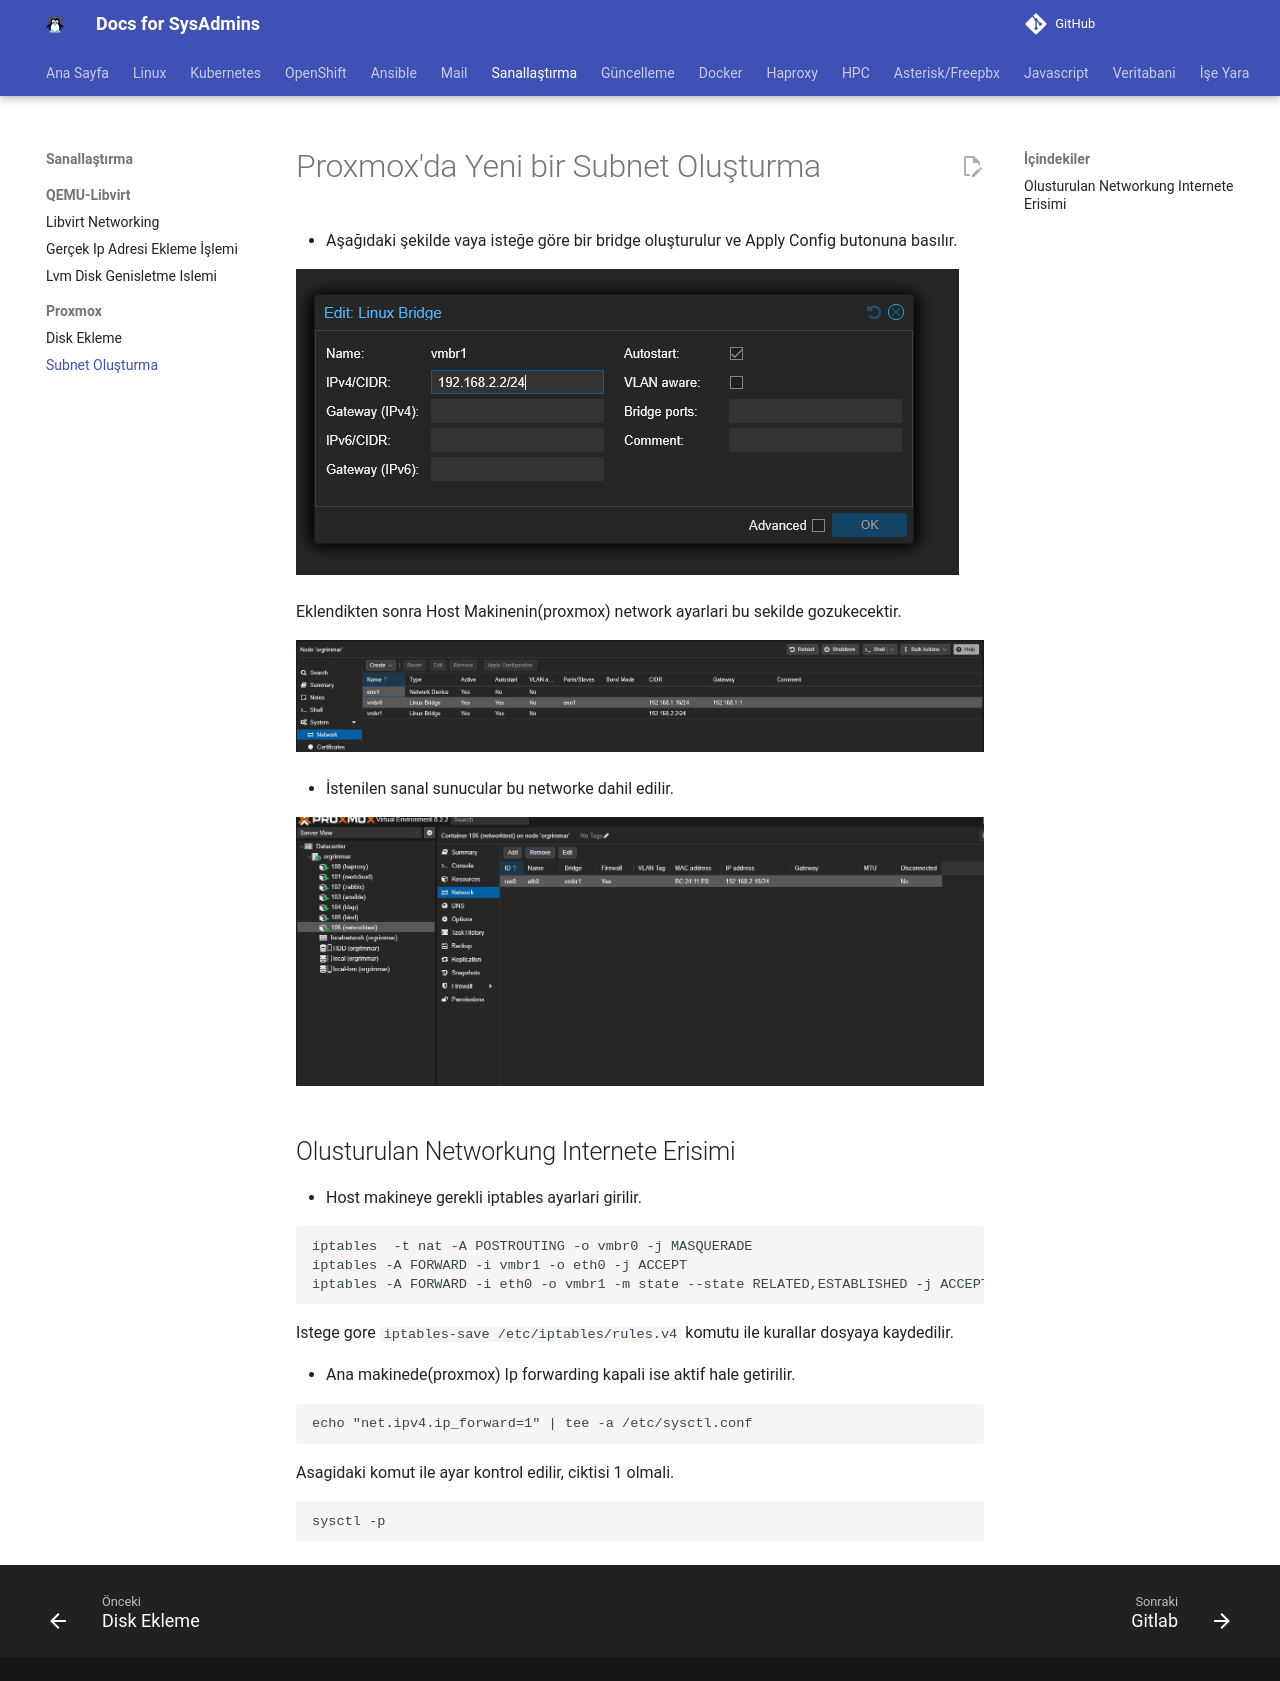

repository: berkbal/docs · page: sanallastirma/proxmox/subnet-olusturma/index.html · generator: mkdocs

# Proxmox'da Yeni bir Subnet Oluşturma

- Aşağıdaki şekilde vaya isteğe göre bir bridge oluşturulur ve Apply Config butonuna basılır.

![Subnet Oluşturma](subnet.png)

Eklendikten sonra Host Makinenin(proxmox) network ayarlari bu sekilde gozukecektir.

![proxmox-network-settings](proxmox-network-settings.png)


- İstenilen sanal sunucular bu networke dahil edilir.

![sanal-sunucu-ayarlari](sanal-sunucu-ayarlari.png)

## Olusturulan Networkung Internete Erisimi

- Host makineye gerekli iptables ayarlari girilir.

```
iptables  -t nat -A POSTROUTING -o vmbr0 -j MASQUERADE
iptables -A FORWARD -i vmbr1 -o eth0 -j ACCEPT
iptables -A FORWARD -i eth0 -o vmbr1 -m state --state RELATED,ESTABLISHED -j ACCEPT
```

Istege gore ```iptables-save /etc/iptables/rules.v4``` komutu ile kurallar dosyaya kaydedilir.

- Ana makinede(proxmox) Ip forwarding kapali ise aktif hale getirilir.

```
echo "net.ipv4.ip_forward=1" | tee -a /etc/sysctl.conf
```

Asagidaki komut ile ayar kontrol edilir, ciktisi 1 olmali.

```
sysctl -p
```
